Photos from the image-classification dataset "processed" in the GitHub repository Twillur/PDE4444-Visual-Quality-Inspection. Its 2 classes are: fail, pass.

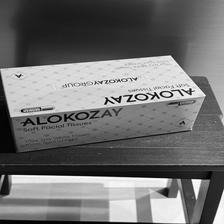
Label: pass

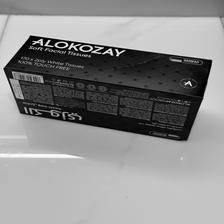
Label: fail

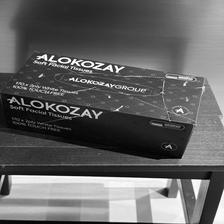
Label: fail

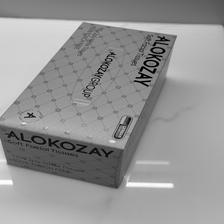
Label: pass

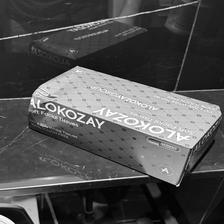
Label: fail

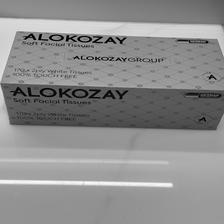
Label: pass
